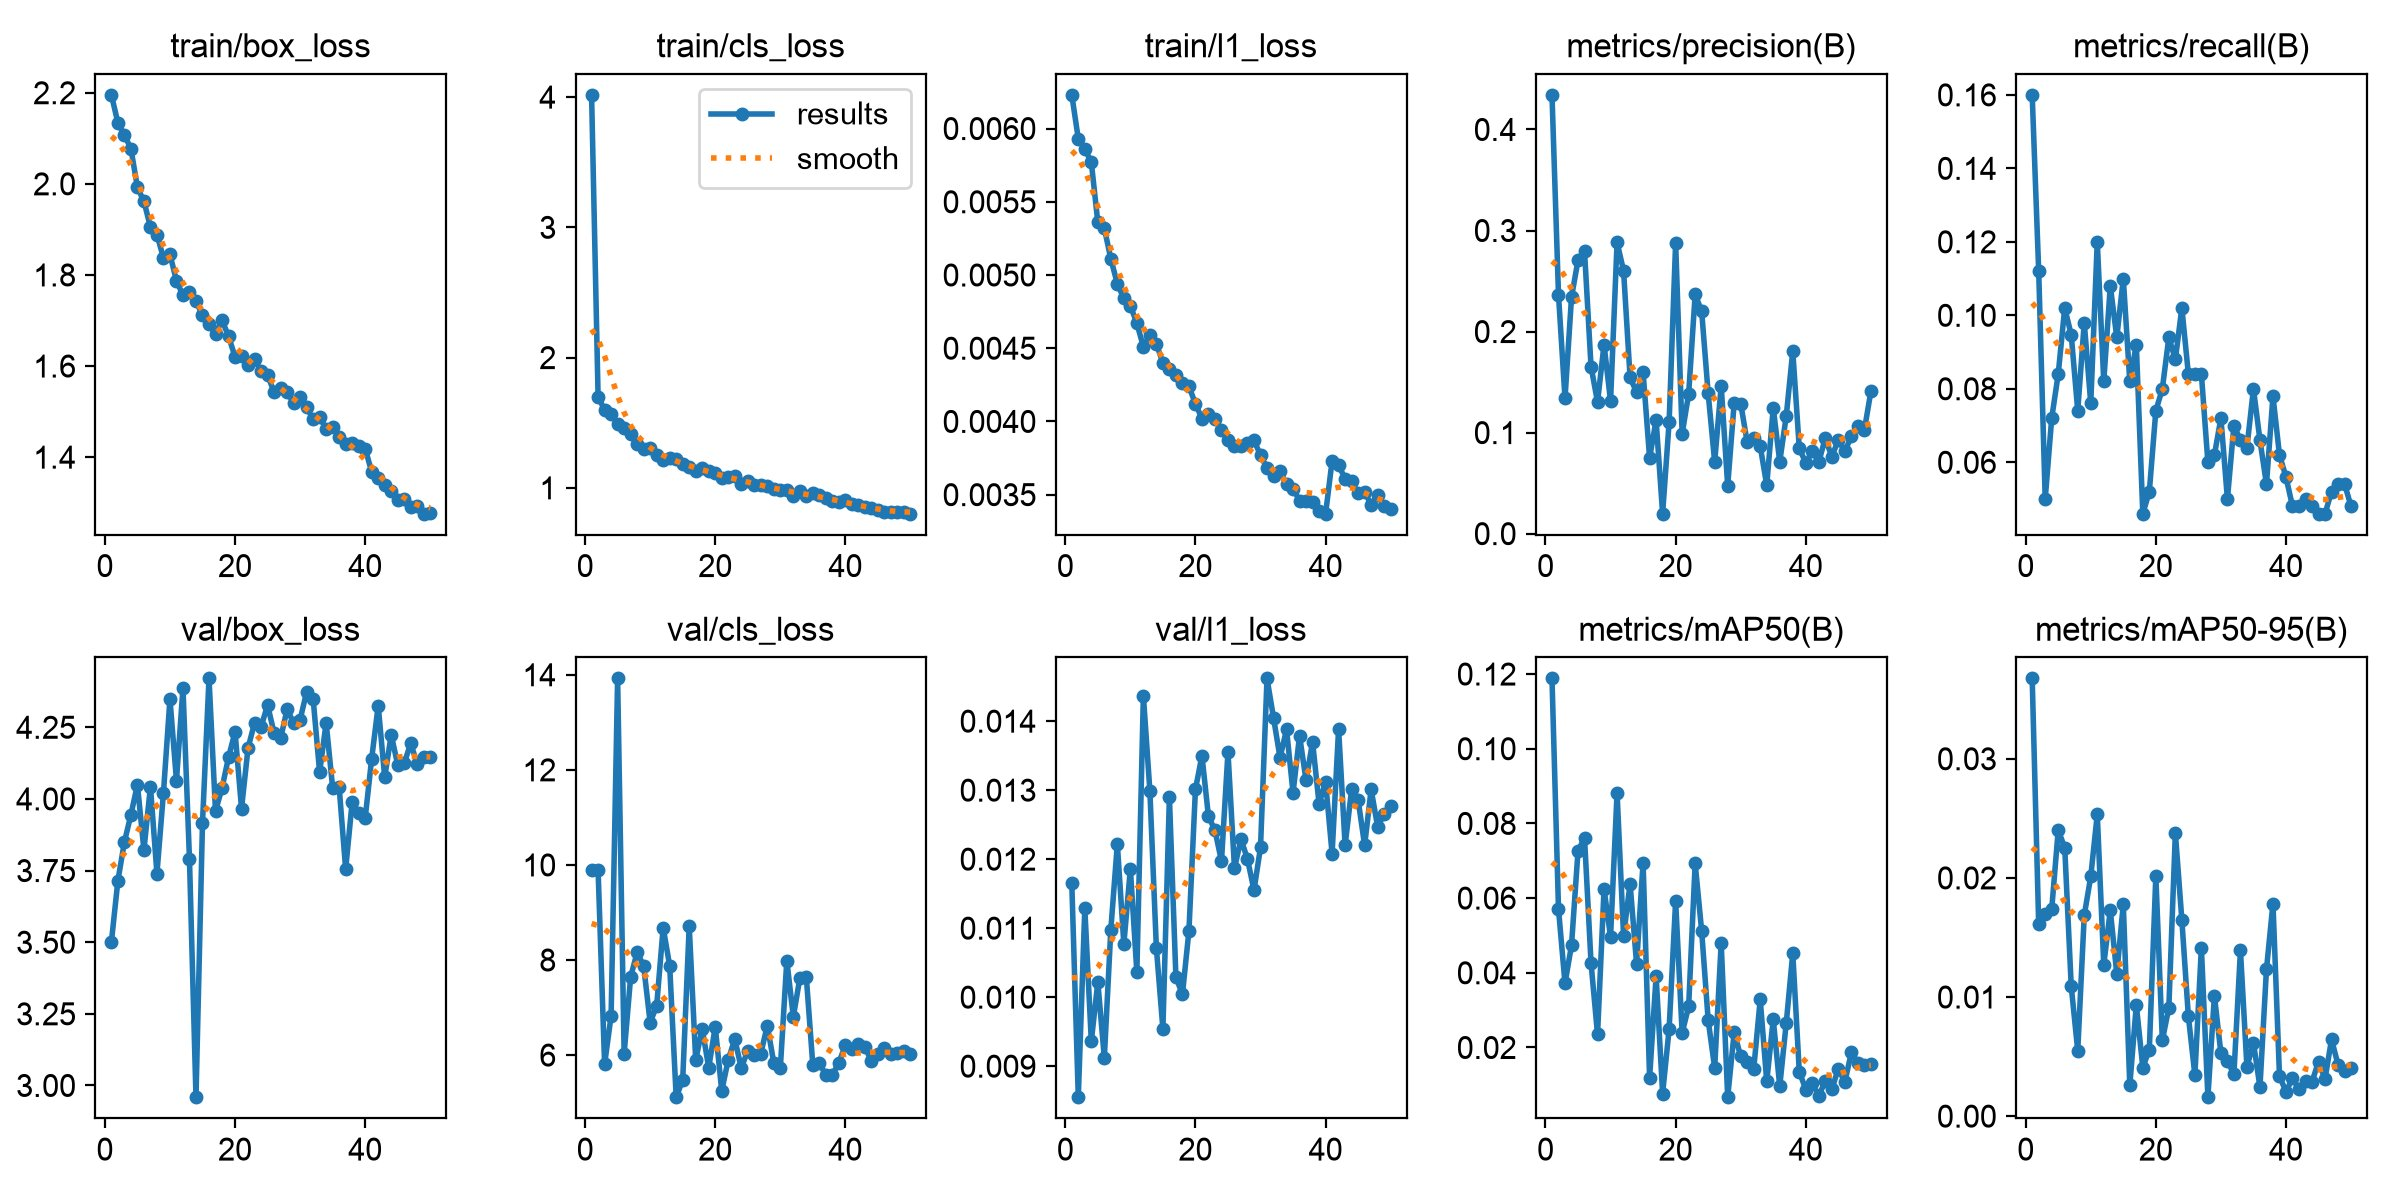

Values plotted in this chart, from the file beside it:
epoch, time, train/box_loss, train/cls_loss, train/l1_loss, metrics/precision(B), metrics/recall(B), metrics/mAP50(B), metrics/mAP50-95(B), val/box_loss, val/cls_loss, val/l1_loss, lr/pg0, lr/pg1, lr/pg2
1, 109.9, 2.195, 4.017, 0.00623, 0.4342, 0.16, 0.1188, 0.03675, 3.501, 9.897, 0.01165, 0.0006634, 0.0006634, 0.0006634
2, 133, 2.134, 1.699, 0.00593, 0.2364, 0.112, 0.05708, 0.01609, 3.715, 9.884, 0.00855, 0.001304, 0.001304, 0.001304
3, 155.7, 2.107, 1.598, 0.00586, 0.1338, 0.05, 0.03719, 0.01696, 3.85, 5.804, 0.01129, 0.001918, 0.001918, 0.001918
4, 178.3, 2.077, 1.567, 0.00577, 0.2339, 0.072, 0.04738, 0.01737, 3.945, 6.829, 0.00936, 0.001881, 0.001881, 0.001881
5, 201.3, 1.992, 1.493, 0.00536, 0.2707, 0.084, 0.07262, 0.02401, 4.05, 13.92, 0.01022, 0.001842, 0.001842, 0.001842
6, 224.2, 1.962, 1.456, 0.00532, 0.2796, 0.102, 0.07616, 0.02253, 3.821, 6.03, 0.00912, 0.001802, 0.001802, 0.001802
7, 247.2, 1.905, 1.416, 0.00511, 0.1653, 0.09468, 0.04261, 0.0109, 4.043, 7.641, 0.01098, 0.001762, 0.001762, 0.001762
8, 269.9, 1.889, 1.337, 0.00494, 0.1302, 0.074, 0.0235, 0.00549, 3.739, 8.165, 0.01222, 0.001723, 0.001723, 0.001723
9, 292.6, 1.837, 1.3, 0.00484, 0.1872, 0.098, 0.06246, 0.01685, 4.021, 7.877, 0.01077, 0.001683, 0.001683, 0.001683
10, 315.1, 1.845, 1.304, 0.00479, 0.131, 0.076, 0.0496, 0.02012, 4.349, 6.683, 0.01186, 0.001644, 0.001644, 0.001644
11, 337.7, 1.787, 1.253, 0.00467, 0.2883, 0.12, 0.08815, 0.02533, 4.064, 7.039, 0.01036, 0.001604, 0.001604, 0.001604
12, 360.4, 1.755, 1.213, 0.00451, 0.2601, 0.082, 0.04989, 0.01269, 4.387, 8.681, 0.01437, 0.001564, 0.001564, 0.001564
13, 383, 1.763, 1.226, 0.00459, 0.1546, 0.108, 0.06386, 0.01729, 3.789, 7.88, 0.01299, 0.001525, 0.001525, 0.001525
14, 405.5, 1.743, 1.219, 0.00453, 0.1398, 0.094, 0.04242, 0.01195, 2.959, 5.114, 0.01071, 0.001485, 0.001485, 0.001485
15, 428.1, 1.711, 1.181, 0.0044, 0.1597, 0.11, 0.06952, 0.01779, 3.917, 5.474, 0.00954, 0.001446, 0.001446, 0.001446
16, 450.8, 1.692, 1.16, 0.00436, 0.07498, 0.082, 0.01187, 0.00258, 4.421, 8.715, 0.0129, 0.001406, 0.001406, 0.001406
17, 473.3, 1.671, 1.13, 0.00432, 0.1123, 0.092, 0.03914, 0.00933, 3.957, 5.9, 0.01029, 0.001366, 0.001366, 0.001366
18, 495.8, 1.701, 1.153, 0.00426, 0.01974, 0.046, 0.00767, 0.00408, 4.038, 6.552, 0.01004, 0.001327, 0.001327, 0.001327
19, 518.5, 1.665, 1.129, 0.00424, 0.1105, 0.052, 0.02494, 0.00559, 4.145, 5.735, 0.01096, 0.001287, 0.001287, 0.001287
20, 540.9, 1.62, 1.113, 0.00412, 0.2878, 0.074, 0.05924, 0.02016, 4.234, 6.595, 0.01301, 0.001248, 0.001248, 0.001248
21, 563.3, 1.622, 1.076, 0.00402, 0.09872, 0.08, 0.02387, 0.00635, 3.966, 5.248, 0.0135, 0.001208, 0.001208, 0.001208
22, 586.1, 1.603, 1.081, 0.00405, 0.1383, 0.094, 0.03099, 0.00912, 4.178, 5.901, 0.01262, 0.001168, 0.001168, 0.001168
23, 608.8, 1.615, 1.089, 0.00402, 0.2368, 0.088, 0.06927, 0.02377, 4.266, 6.337, 0.01242, 0.001129, 0.001129, 0.001129
24, 631.5, 1.588, 1.028, 0.00394, 0.2201, 0.102, 0.0512, 0.01647, 4.251, 5.731, 0.01197, 0.001089, 0.001089, 0.001089
25, 654.3, 1.58, 1.056, 0.00387, 0.1388, 0.084, 0.02731, 0.00838, 4.328, 6.091, 0.01355, 0.00105, 0.00105, 0.00105
26, 676.8, 1.543, 1.024, 0.00383, 0.07095, 0.084, 0.01452, 0.00345, 4.23, 5.992, 0.01187, 0.00101, 0.00101, 0.00101
27, 699.6, 1.552, 1.024, 0.00383, 0.1462, 0.084, 0.04797, 0.01414, 4.211, 6.033, 0.01229, 0.0009704, 0.0009704, 0.0009704
28, 722, 1.542, 1.018, 0.00385, 0.04719, 0.06, 0.00669, 0.00159, 4.312, 6.62, 0.012, 0.0009308, 0.0009308, 0.0009308
29, 744.6, 1.52, 0.9911, 0.00387, 0.1297, 0.062, 0.02407, 0.01011, 4.265, 5.838, 0.01155, 0.0008912, 0.0008912, 0.0008912
30, 767.3, 1.531, 0.9808, 0.00377, 0.1287, 0.072, 0.0176, 0.00528, 4.276, 5.721, 0.01217, 0.0008516, 0.0008516, 0.0008516
31, 790.4, 1.51, 0.9809, 0.00368, 0.09044, 0.05, 0.01607, 0.0046, 4.373, 7.989, 0.01462, 0.000812, 0.000812, 0.000812
32, 813.4, 1.483, 0.9389, 0.00363, 0.09447, 0.07, 0.01425, 0.00353, 4.35, 6.805, 0.01405, 0.0007724, 0.0007724, 0.0007724
33, 836.2, 1.488, 0.9774, 0.00366, 0.08651, 0.066, 0.03287, 0.01392, 4.093, 7.617, 0.01347, 0.0007328, 0.0007328, 0.0007328
34, 858.9, 1.462, 0.9388, 0.00357, 0.04794, 0.064, 0.0109, 0.00411, 4.266, 7.634, 0.01388, 0.0006932, 0.0006932, 0.0006932
35, 881.5, 1.467, 0.9567, 0.00354, 0.1244, 0.08, 0.02756, 0.00617, 4.039, 5.782, 0.01296, 0.0006536, 0.0006536, 0.0006536
36, 903.9, 1.444, 0.9452, 0.00346, 0.07116, 0.066, 0.0096, 0.00244, 4.041, 5.84, 0.01379, 0.000614, 0.000614, 0.000614
37, 926.6, 1.429, 0.9203, 0.00346, 0.1165, 0.054, 0.02657, 0.01232, 3.755, 5.574, 0.01314, 0.0005744, 0.0005744, 0.0005744
38, 949.5, 1.431, 0.8991, 0.00345, 0.1808, 0.078, 0.04521, 0.01784, 3.989, 5.585, 0.0137, 0.0005348, 0.0005348, 0.0005348
39, 972.4, 1.424, 0.8927, 0.00339, 0.08457, 0.062, 0.01356, 0.00339, 3.952, 5.839, 0.0128, 0.0004952, 0.0004952, 0.0004952
40, 995.4, 1.419, 0.904, 0.00337, 0.07005, 0.056, 0.00874, 0.00203, 3.933, 6.212, 0.01312, 0.0004556, 0.0004556, 0.0004556
41, 1059, 1.367, 0.8757, 0.00373, 0.08163, 0.048, 0.01048, 0.0032, 4.141, 6.123, 0.01208, 0.000416, 0.000416, 0.000416
42, 1081, 1.355, 0.866, 0.0037, 0.07103, 0.048, 0.00708, 0.00229, 4.326, 6.227, 0.01389, 0.0003764, 0.0003764, 0.0003764
43, 1102, 1.34, 0.8515, 0.00361, 0.09445, 0.05, 0.01102, 0.00291, 4.075, 6.164, 0.0122, 0.0003368, 0.0003368, 0.0003368
44, 1124, 1.325, 0.8461, 0.00359, 0.07616, 0.048, 0.00879, 0.00288, 4.224, 5.881, 0.01301, 0.0002972, 0.0002972, 0.0002972
45, 1146, 1.306, 0.8319, 0.00351, 0.09279, 0.046, 0.01435, 0.00458, 4.119, 6.016, 0.01286, 0.0002576, 0.0002576, 0.0002576
46, 1168, 1.308, 0.8141, 0.00352, 0.08137, 0.046, 0.0107, 0.00311, 4.124, 6.152, 0.0122, 0.000218, 0.000218, 0.000218
47, 1190, 1.291, 0.8139, 0.00343, 0.09635, 0.052, 0.01867, 0.00645, 4.195, 6.031, 0.01301, 0.0001784, 0.0001784, 0.0001784
48, 1211, 1.294, 0.818, 0.0035, 0.1065, 0.054, 0.01592, 0.00431, 4.121, 6.041, 0.01247, 0.0001388, 0.0001388, 0.0001388
49, 1233, 1.276, 0.8118, 0.00342, 0.1024, 0.05409, 0.01531, 0.00379, 4.148, 6.086, 0.01265, 9.92e-05, 9.92e-05, 9.92e-05
50, 1255, 1.277, 0.8016, 0.0034, 0.1407, 0.048, 0.01571, 0.00408, 4.145, 6.027, 0.01277, 5.96e-05, 5.96e-05, 5.96e-05
